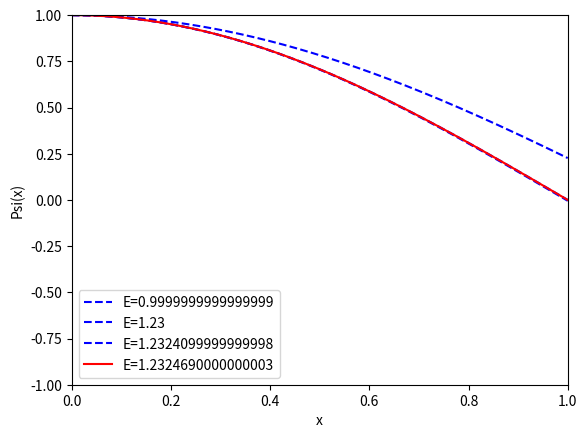

Here is the Python script that generated this plot:
'''
    Solve the time-independent Schrodinger equation with the shooting method.
    - (hbar^2 / 2m ) psi'' = (E-V) psi

    psi'' = -2m / hbar^2 (E-V) psi

    m=1 
    hbar = 1

    psi'' = -2.0 *(E-V) psi

    Euler-Cromer as integrator method.
'''
import numpy as np
import matplotlib.pyplot as plt
'''
 Definition of the potential energy for an initinite well
            V_ext  for x<= -L  
    V(x) =  V_o    for -L < x < L
            V_ext  for x=> L

 Thus the wave function is 0 in x= +/-L 
'''       
L    = 1.0
V0   = 0.0
Vext = 10000.0

# function of the energy
def factor(E,x):
    if x < L:
        V = V0 
    else:
        V = Vext 
    return -2.0*(E-V) 

# Spatial integration interval
# Number of discretization steps included 0.
nx = 1001
'''
Number of segments in which we divide the space (nx)

 1   2   3   4   5   6   7               1000
---|---|---|---|---|---|---|-----   ----|---|

Number of points that I use for the integration are (nx+1) 
0   1   2   3   4   5            1000
|---|---|---|---|---|--        ---|
'''
dx = L / float(nx-1)

# Initial conditions for the integration
# Even solutions
psi0     = 1.0
der_psi0 = 0.0
# Odd solutions
#psi0     = 0.0
#der_psi0 = 1.0

# Build array of the wave function
psi = np.zeros(nx)
x = np.zeros(nx)

# Set initial values
psi[0]  = psi0 
der_psi = der_psi0

# Initialize position array
x0 = 0.0
x[0]   = x0
for ix in range(nx-1):
    x[ix+1] = x[ix]+dx

# Start first shooting loop with Euler
print('Initial conditions are:')
print(' Psi(0)    :',psi[0])
print(' der_psi(0):',der_psi)
# Do a first shooting with energy:
E = 0.0
for ix in range(nx-1):
    der_psi = der_psi + factor(E,x[ix]) * psi[ix] * dx
    psi[ix+1] = psi[ix] + der_psi * dx

# Store value of the wave function in x=L
# We need it to compare the signs!
psi_old = psi[nx-1]

# Set energy variations
de = 0.1
e_cut = 1.0e-5

istep = 0
while abs(de)>=e_cut:
    istep = istep + 1
    print('Step : ', istep)
    print('de :',de)
    print('E  :',E)
    psi[0]  = psi0 
    der_psi = der_psi0

    for ix in range(nx-1):
        der_psi = der_psi + factor(E,x[ix]) * psi[ix] * dx
        psi[ix+1] = psi[ix] + der_psi * dx

    # Check sign variation (did we cross an eigenvalue?)
    if psi_old*psi[nx-1] < 0:
        de = -0.1*de
    # Update energy
    E = E + de
    # Store old wave function
    psi_old = psi[nx-1]

    # Print every 10 steps or the last one (Not all of them)
    if istep % 10 == 0 :
        plt.plot(x, psi, 'b--',label='E={}'.format(E))
    elif abs(de)<=e_cut:
        plt.plot(x, psi, 'r-',label='E={}'.format(E))
        
# Print final picture        
plt.legend()
plt.axis([0, L, -1.0,1.0])
plt.xlabel('x')
plt.ylabel('Psi(x)')
plt.show()


